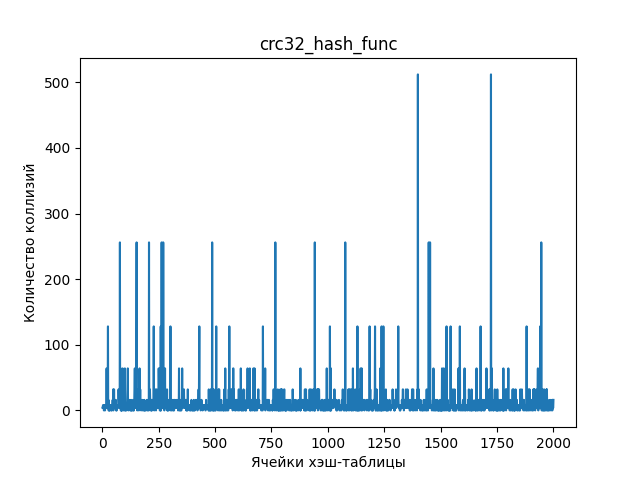

Values plotted in this chart, from the file beside it:
1; 4
2; 4
3; 8
4; 8
5; 8
6; 8
7; 0
8; 4
9; 8
10; 4
11; 4
12; 0
13; 4
14; 8
15; 4
16; 4
17; 4
18; 8
19; 64
20; 8
21; 4
22; 4
23; 8
24; 32
25; 128
26; 8
27; 16
28; 0
29; 4
30; 0
31; 0
32; 4
33; 0
34; 8
35; 8
36; 8
37; 4
38; 4
39; 0
40; 8
41; 4
42; 0
43; 4
44; 4
45; 8
46; 16
47; 4
48; 32
49; 0
50; 8
51; 4
52; 32
53; 8
54; 4
55; 16
56; 16
57; 8
58; 4
59; 4
60; 16
61; 0
... 1,939 more rows
